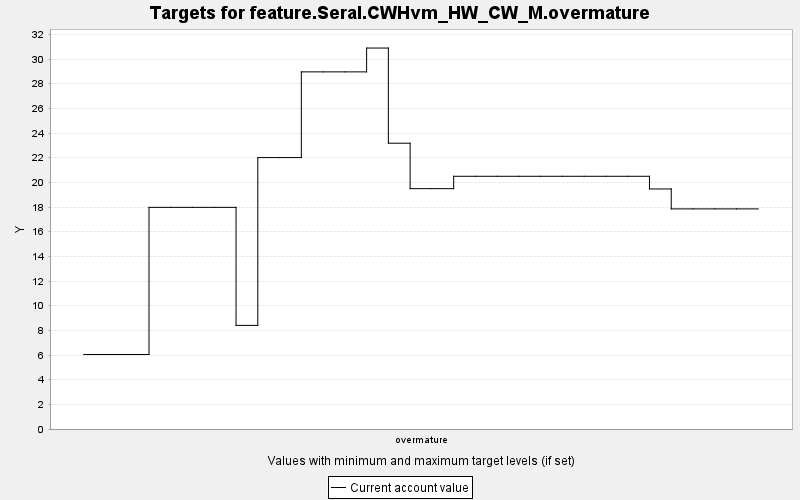

Source data for this figure (header and first rows):
TARGET, PERIOD, YEAR, PERIODWIDTH, MINIMUM, MAXIMUM, MINWEIGHT, MAXWEIGHT, CURRENT, SUMMARY
feature.Seral.CWHvm_HW_CW_M.overmature, 0, 0, 10.0, 0.0, 10000, 1.0, 1.0, 6.043, 0.0
feature.Seral.CWHvm_HW_CW_M.overmature, 1, 10, 10.0, 0.0, 10000, 1.0, 1.0, 6.043, 0.0
feature.Seral.CWHvm_HW_CW_M.overmature, 2, 20, 10.0, 0.0, 10000, 1.0, 1.0, 6.043, 0.0
feature.Seral.CWHvm_HW_CW_M.overmature, 3, 30, 10.0, 0.0, 10000, 1.0, 1.0, 17.97, 0.0
feature.Seral.CWHvm_HW_CW_M.overmature, 4, 40, 10.0, 0.0, 10000, 1.0, 1.0, 17.97, 0.0
feature.Seral.CWHvm_HW_CW_M.overmature, 5, 50, 10.0, 0.0, 10000, 1.0, 1.0, 17.97, 0.0
feature.Seral.CWHvm_HW_CW_M.overmature, 6, 60, 10.0, 0.0, 10000, 1.0, 1.0, 17.97, 0.0
feature.Seral.CWHvm_HW_CW_M.overmature, 7, 70, 10.0, 0.0, 10000, 1.0, 1.0, 8.403, 0.0
feature.Seral.CWHvm_HW_CW_M.overmature, 8, 80, 10.0, 0.0, 10000, 1.0, 1.0, 22.01, 0.0
feature.Seral.CWHvm_HW_CW_M.overmature, 9, 90, 10.0, 0.0, 10000, 1.0, 1.0, 22.01, 0.0
feature.Seral.CWHvm_HW_CW_M.overmature, 10, 100, 10.0, 0.0, 10000, 1.0, 1.0, 28.96, 0.0
feature.Seral.CWHvm_HW_CW_M.overmature, 11, 110, 10.0, 0.0, 10000, 1.0, 1.0, 28.96, 0.0
feature.Seral.CWHvm_HW_CW_M.overmature, 12, 120, 10.0, 0.0, 10000, 1.0, 1.0, 28.96, 0.0
feature.Seral.CWHvm_HW_CW_M.overmature, 13, 130, 10.0, 0.0, 10000, 1.0, 1.0, 30.89, 0.0
feature.Seral.CWHvm_HW_CW_M.overmature, 14, 140, 10.0, 0.0, 10000, 1.0, 1.0, 23.18, 0.0
feature.Seral.CWHvm_HW_CW_M.overmature, 15, 150, 10.0, 0.0, 10000, 1.0, 1.0, 19.49, 0.0
feature.Seral.CWHvm_HW_CW_M.overmature, 16, 160, 10.0, 0.0, 10000, 1.0, 1.0, 19.49, 0.0
feature.Seral.CWHvm_HW_CW_M.overmature, 17, 170, 10.0, 0.0, 10000, 1.0, 1.0, 20.49, 0.0
feature.Seral.CWHvm_HW_CW_M.overmature, 18, 180, 10.0, 0.0, 10000, 1.0, 1.0, 20.49, 0.0
feature.Seral.CWHvm_HW_CW_M.overmature, 19, 190, 10.0, 0.0, 10000, 1.0, 1.0, 20.49, 0.0
feature.Seral.CWHvm_HW_CW_M.overmature, 20, 200, 10.0, 0.0, 10000, 1.0, 1.0, 20.49, 0.0
feature.Seral.CWHvm_HW_CW_M.overmature, 21, 210, 10.0, 0.0, 10000, 1.0, 1.0, 20.49, 0.0
feature.Seral.CWHvm_HW_CW_M.overmature, 22, 220, 10.0, 0.0, 10000, 1.0, 1.0, 20.49, 0.0
feature.Seral.CWHvm_HW_CW_M.overmature, 23, 230, 10.0, 0.0, 10000, 1.0, 1.0, 20.49, 0.0
feature.Seral.CWHvm_HW_CW_M.overmature, 24, 240, 10.0, 0.0, 10000, 1.0, 1.0, 20.49, 0.0
feature.Seral.CWHvm_HW_CW_M.overmature, 25, 250, 10.0, 0.0, 10000, 1.0, 1.0, 20.49, 0.0
feature.Seral.CWHvm_HW_CW_M.overmature, 26, 260, 10.0, 0.0, 10000, 1.0, 1.0, 19.47, 0.0
feature.Seral.CWHvm_HW_CW_M.overmature, 27, 270, 10.0, 0.0, 10000, 1.0, 1.0, 17.85, 0.0
feature.Seral.CWHvm_HW_CW_M.overmature, 28, 280, 10.0, 0.0, 10000, 1.0, 1.0, 17.85, 0.0
feature.Seral.CWHvm_HW_CW_M.overmature, 29, 290, 10.0, 0.0, 10000, 1.0, 1.0, 17.85, 0.0
feature.Seral.CWHvm_HW_CW_M.overmature, 30, 300, 10.0, 0.0, 10000, 1.0, 1.0, 17.85, 0.0
